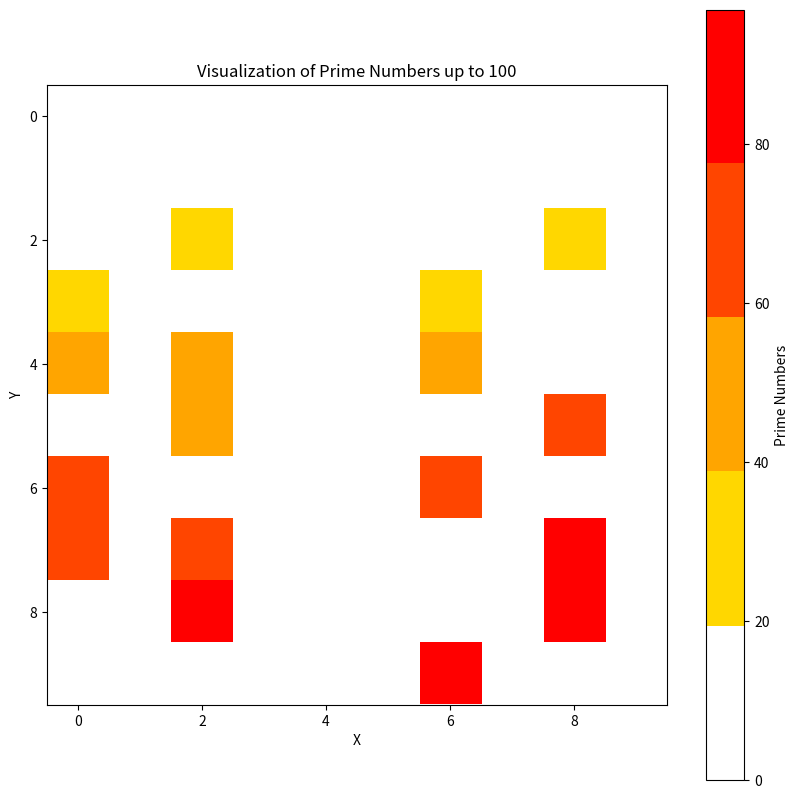

Here is the Python script that generated this plot:
import numpy as np
import matplotlib.pyplot as plt
from matplotlib.colors import LinearSegmentedColormap


def visualize_primes(limit):
    # Generate prime numbers
    primes = []
    for num in range(2, limit + 1):
        if all(num % i != 0 for i in range(2, int(np.sqrt(num)) + 1)):
            primes.append(num)

    # Create a grid
    size = int(np.ceil(np.sqrt(limit)))
    grid = np.zeros((size, size))

    # Fill the grid with prime numbers
    for n in primes:
        x = (n - 1) % size
        y = (n - 1) // size
        if y < size:
            grid[y, x] = n  # Store the prime number itself

    # Define the colors list
    colors = ["#FFFFFF", "#FFD700", "#FFA500", "#FF4500", "#FF0000"]

    # Create a custom colormap
    n_bins = len(colors)
    cmap = LinearSegmentedColormap.from_list("custom", colors, N=n_bins)

    # Plot the grid
    plt.figure(figsize=(10, 10))
    plt.imshow(grid, cmap=cmap)
    plt.colorbar(label="Prime Numbers")
    plt.title(f"Visualization of Prime Numbers up to {limit}")
    plt.xlabel("X")
    plt.ylabel("Y")
    plt.show()


if __name__ == "__main__":
    limit = 100  # This will visualize primes up to 100
    visualize_primes(limit)
